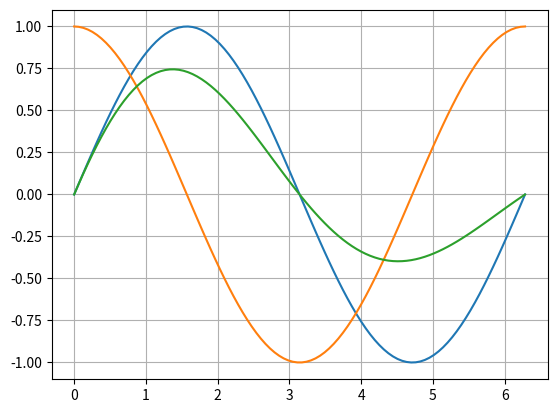

The matplotlib source for this figure:
# %% [markdown]
# # Esempio di notebook

# %% [markdown]
# Importazione delle librerie necessarie

# %%
import math
from math import cos
from math import acos as arccos
from math import log as ln

import numpy as np

import matplotlib.pyplot as plt


# %%
m=5.3 # massa di 5.3 kg
print('massa =', m,'kg')

print(math.sin(1))
print(cos(1))
print(arccos(0.5))

print('pi greco =',math.pi)

print('ln(10) =',ln(10))

# %% [markdown]
# ## Esempi con numpy

# %%
a=np.array([1,2,3])
print(a)
print(a+1)
print(np.sin(a))
b=np.array([[1,2,3],[4,5,6]])
print(b)
print(np.sin(b))
z=np.zeros(11)
print(z)
z[3]=5
z[0]=42
print(z)
bz=np.zeros_like(b)
print(bz)

# %%
x=np.linspace(0,10,11)
print('x =',x)
y=3*x+2
print('y =',y)

# %% [markdown]
# ## Esempi con matplotlib

# %%
x=np.linspace(0, 2*np.pi,100) # [0;2pi]
y=np.sin(x)
z=np.cos(x)

plt.plot(x,y,x,z)
plt.plot(x,y*np.exp(-0.2*x))
plt.grid()
plt.show()  # in jupyter notebook non è necessario



